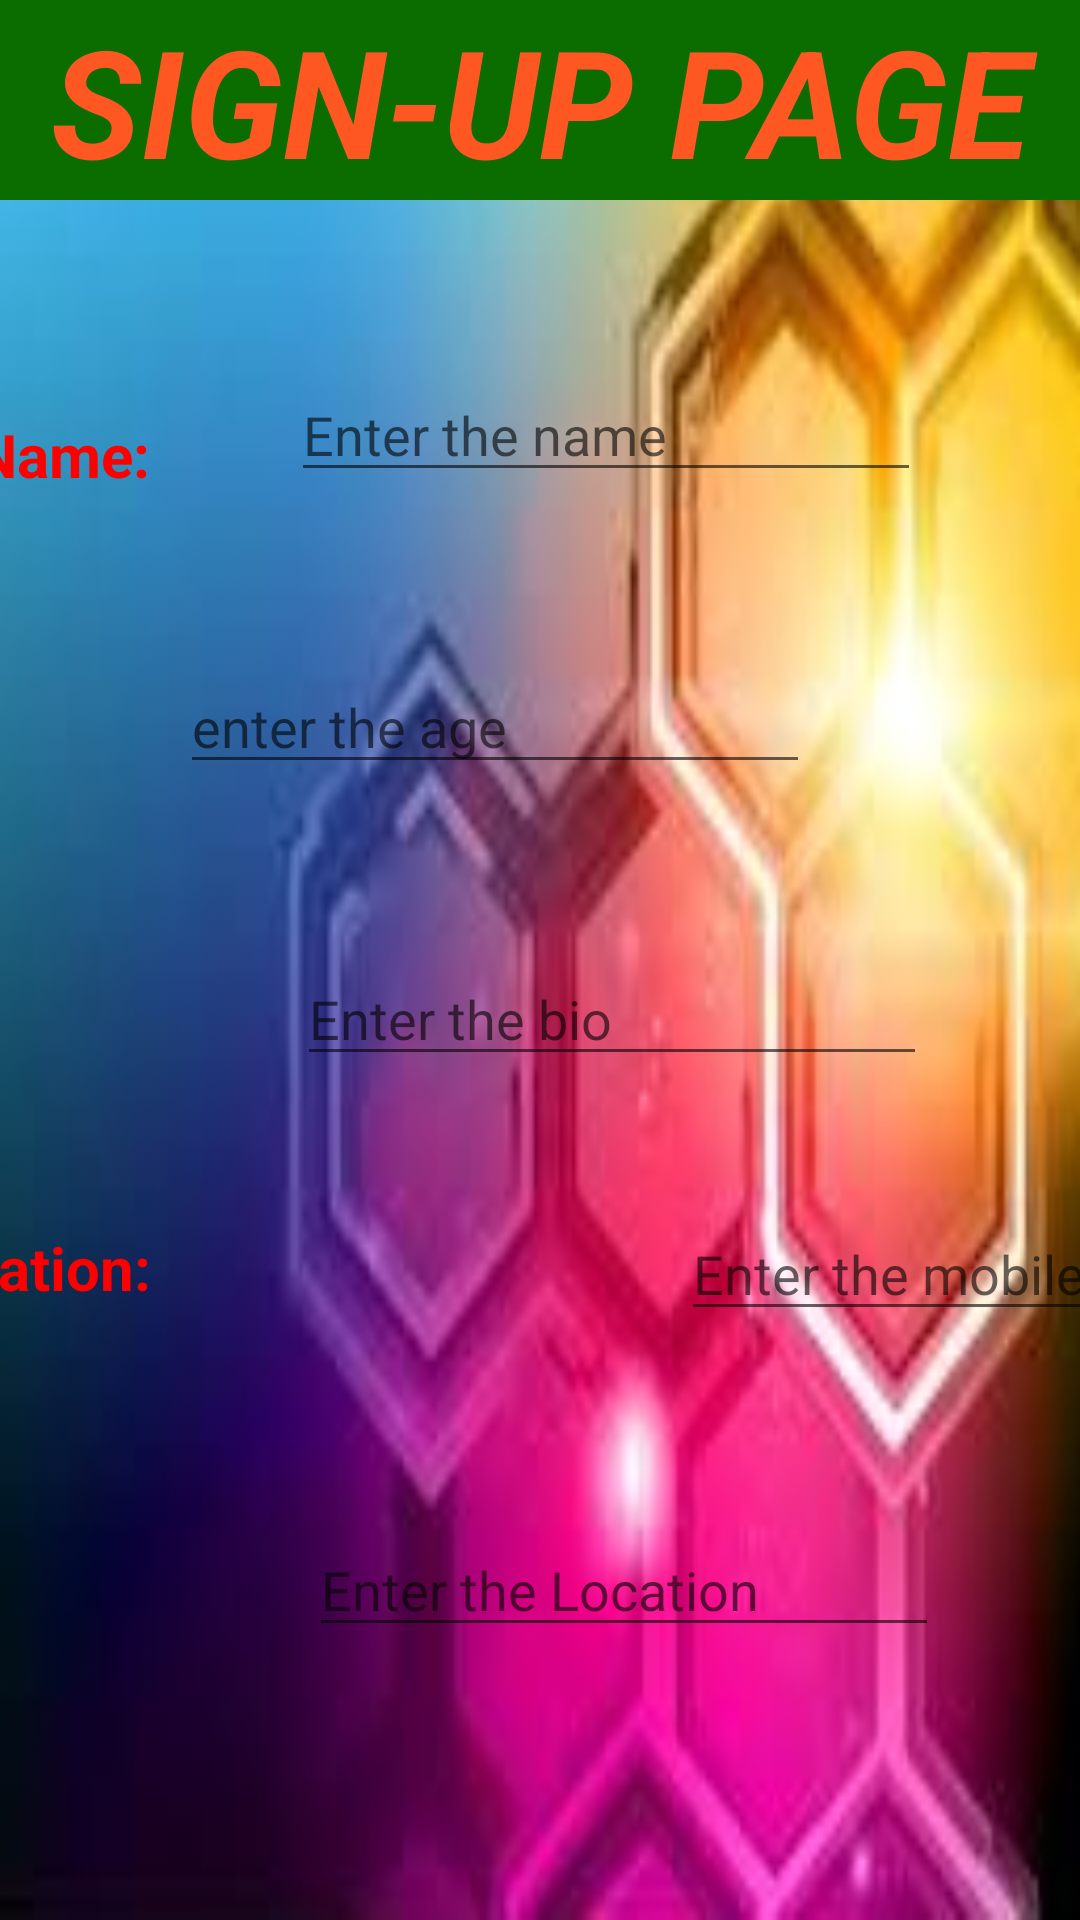

Android layout source for this screen:
<!-- AndroidManifest.xml: application theme Theme.Hu2 -->
<!-- res/layout/activity_main.xml -->
<?xml version="1.0" encoding="utf-8"?>
<androidx.constraintlayout.widget.ConstraintLayout xmlns:android="http://schemas.android.com/apk/res/android"
    xmlns:app="http://schemas.android.com/apk/res-auto"
    xmlns:tools="http://schemas.android.com/tools"
    android:layout_width="match_parent"
    android:layout_height="match_parent"
    android:background="@drawable/images"
    tools:context=".MainActivity">

    <TextView
        android:id="@+id/textView2"
        android:layout_width="wrap_content"
        android:layout_height="wrap_content"
        android:layout_marginStart="17dp"
        android:layout_marginTop="138dp"
        android:layout_marginEnd="73dp"
        android:text="Name:"
        android:textColor="#FF0000"
        android:textSize="20sp"
        android:textStyle="bold"
        app:layout_constraintEnd_toStartOf="@+id/editTextTextPersonName2"
        app:layout_constraintStart_toStartOf="parent"
        app:layout_constraintTop_toTopOf="parent" />

    <EditText
        android:id="@+id/editTextTextPersonName6"
        android:layout_width="wrap_content"
        android:layout_height="wrap_content"
        android:layout_marginStart="53dp"
        android:layout_marginEnd="47dp"
        android:layout_marginBottom="76dp"
        android:ems="10"
        android:inputType="textPersonName"
        android:hint="Enter the Location"
        app:layout_constraintBottom_toTopOf="@+id/button"
        app:layout_constraintEnd_toEndOf="parent"
        app:layout_constraintHorizontal_bias="1.0"
        app:layout_constraintStart_toEndOf="@+id/textView6" />

    <EditText
        android:id="@+id/editTextTextPersonName5"
        android:layout_width="wrap_content"
        android:layout_height="wrap_content"
        android:layout_marginStart="83dp"
        android:layout_marginTop="56dp"
        android:layout_marginEnd="51dp"
        android:ems="10"
        android:inputType="textPersonName"
        android:hint="Enter the bio"
        app:layout_constraintEnd_toEndOf="parent"
        app:layout_constraintHorizontal_bias="1.0"
        app:layout_constraintStart_toEndOf="@+id/textView4"
        app:layout_constraintTop_toBottomOf="@+id/editTextNumber3" />

    <TextView
        android:id="@+id/textView4"
        android:layout_width="wrap_content"
        android:layout_height="wrap_content"
        android:layout_marginStart="42dp"
        android:layout_marginTop="72dp"
        android:layout_marginEnd="344dp"
        android:text="Bio:"
        android:textColor="#FF0000"
        android:textSize="20sp"
        android:textStyle="bold"
        app:layout_constraintEnd_toEndOf="parent"
        app:layout_constraintHorizontal_bias="1.0"
        app:layout_constraintStart_toStartOf="parent"
        app:layout_constraintTop_toBottomOf="@+id/textView3" />

    <EditText
        android:id="@+id/editTextTextPersonName2"
        android:layout_width="wrap_content"
        android:layout_height="wrap_content"
        android:layout_marginTop="56dp"
        android:layout_marginEnd="53dp"
        android:layout_marginBottom="56dp"
        android:ems="10"
        android:inputType="textPersonName"
        android:hint="Enter the name"
        app:layout_constraintBottom_toTopOf="@+id/editTextNumber3"
        app:layout_constraintEnd_toEndOf="parent"
        app:layout_constraintTop_toBottomOf="@+id/textView" />

    <EditText
        android:id="@+id/editTextNumber3"
        android:layout_width="wrap_content"
        android:layout_height="wrap_content"
        android:layout_marginStart="78dp"
        android:layout_marginTop="56dp"
        android:layout_marginEnd="53dp"
        android:ems="10"
        android:hint="enter the age"
        android:inputType="number"
        app:layout_constraintEnd_toEndOf="parent"
        app:layout_constraintHorizontal_bias="0.0"
        app:layout_constraintStart_toEndOf="@+id/textView3"
        app:layout_constraintTop_toBottomOf="@+id/editTextTextPersonName2" />

    <TextView
        android:id="@+id/textView5"
        android:layout_width="wrap_content"
        android:layout_height="wrap_content"
        android:layout_marginStart="16dp"
        android:layout_marginTop="53dp"
        android:layout_marginBottom="64dp"
        android:text="Mobile\nNumber:"
        android:textColor="#FF0000"
        android:textSize="20sp"
        android:textStyle="bold"
        app:layout_constraintBottom_toTopOf="@+id/textView6"
        app:layout_constraintStart_toStartOf="parent"
        app:layout_constraintTop_toBottomOf="@+id/textView4" />

    <EditText
        android:id="@+id/editTextPhone"
        android:layout_width="wrap_content"
        android:layout_height="wrap_content"
        android:layout_marginStart="52dp"
        android:layout_marginEnd="52dp"
        android:layout_marginBottom="64dp"
        android:ems="10"
        android:hint="Enter the mobile number"
        android:inputType="phone"
        app:layout_constraintBottom_toTopOf="@+id/editTextTextPersonName6"
        app:layout_constraintEnd_toEndOf="parent"
        app:layout_constraintHorizontal_bias="0.0"
        app:layout_constraintStart_toEndOf="@+id/textView5" />

    <TextView
        android:id="@+id/textView6"
        android:layout_width="wrap_content"
        android:layout_height="wrap_content"
        android:layout_marginStart="42dp"
        android:layout_marginEnd="310dp"
        android:layout_marginBottom="204dp"
        android:text="Location:"
        android:textColor="#FF0000"
        android:textSize="20sp"
        android:textStyle="bold"
        app:layout_constraintBottom_toBottomOf="parent"
        app:layout_constraintEnd_toEndOf="parent"
        app:layout_constraintHorizontal_bias="1.0"
        app:layout_constraintStart_toStartOf="parent" />

    <Button
        android:id="@+id/button"
        android:layout_width="wrap_content"
        android:layout_height="wrap_content"
        android:layout_marginStart="225dp"
        android:layout_marginTop="620dp"
        android:layout_marginEnd="92dp"
        android:layout_marginBottom="63dp"
        android:backgroundTint="#FF9800"
        android:text="Sign Up"
        android:textAllCaps="true"
        android:textColor="#0626DA"
        android:textStyle="bold|italic"
        app:layout_constraintBottom_toBottomOf="parent"
        app:layout_constraintEnd_toEndOf="parent"
        app:layout_constraintHorizontal_bias="1.0"
        app:layout_constraintStart_toStartOf="parent"
        app:layout_constraintTop_toTopOf="parent"
        app:layout_constraintVertical_bias="1.0" />

    <TextView
        android:id="@+id/textView3"
        android:layout_width="wrap_content"
        android:layout_height="wrap_content"
        android:layout_marginStart="42dp"
        android:layout_marginTop="63dp"
        android:layout_marginEnd="340dp"
        android:text="Age:"
        android:textColor="#FF0000"
        android:textSize="20sp"
        android:textStyle="bold"
        app:layout_constraintEnd_toEndOf="parent"
        app:layout_constraintHorizontal_bias="1.0"
        app:layout_constraintStart_toStartOf="parent"
        app:layout_constraintTop_toBottomOf="@+id/textView2" />

    <TextView
        android:id="@+id/textView"
        android:layout_width="match_parent"
        android:layout_height="wrap_content"
        android:background="#0B6C00"
        android:text="Sign-up page"
        android:textAlignment="center"
        android:textAllCaps="true"
        android:textColor="#FF5722"
        android:textSize="50sp"
        android:textStyle="bold|italic"
        app:layout_constraintEnd_toEndOf="parent"
        app:layout_constraintHorizontal_bias="0.0"
        app:layout_constraintStart_toStartOf="parent"
        app:layout_constraintTop_toTopOf="parent" />

</androidx.constraintlayout.widget.ConstraintLayout>
<!-- resources referenced by this layout -->
<resources>
  <!-- drawable images: jpg bitmap (drawable-v24, 33982 bytes) -->
  <style name="Theme.Hu2" parent="Theme.MaterialComponents.DayNight.DarkActionBar">
          
          <item name="colorPrimary">@color/purple_500</item>
          <item name="colorPrimaryVariant">@color/purple_700</item>
          <item name="colorOnPrimary">@color/white</item>
          
          <item name="colorSecondary">@color/teal_200</item>
          <item name="colorSecondaryVariant">@color/teal_700</item>
          <item name="colorOnSecondary">@color/black</item>
          
          <item name="android:statusBarColor" tools:targetApi="l">?attr/colorPrimaryVariant</item>
          
      </style>
  <!-- not gathered from this repository: default colours our renderer supplied (Android Studio template values) -->
  <color name="purple_500">#FF6200EE</color>
  <color name="purple_700">#FF3700B3</color>
  <color name="teal_200">#FF03DAC5</color>
  <color name="teal_700">#FF018786</color>
  <color name="black">#FF000000</color>
  <color name="white">#FFFFFFFF</color>
</resources>
